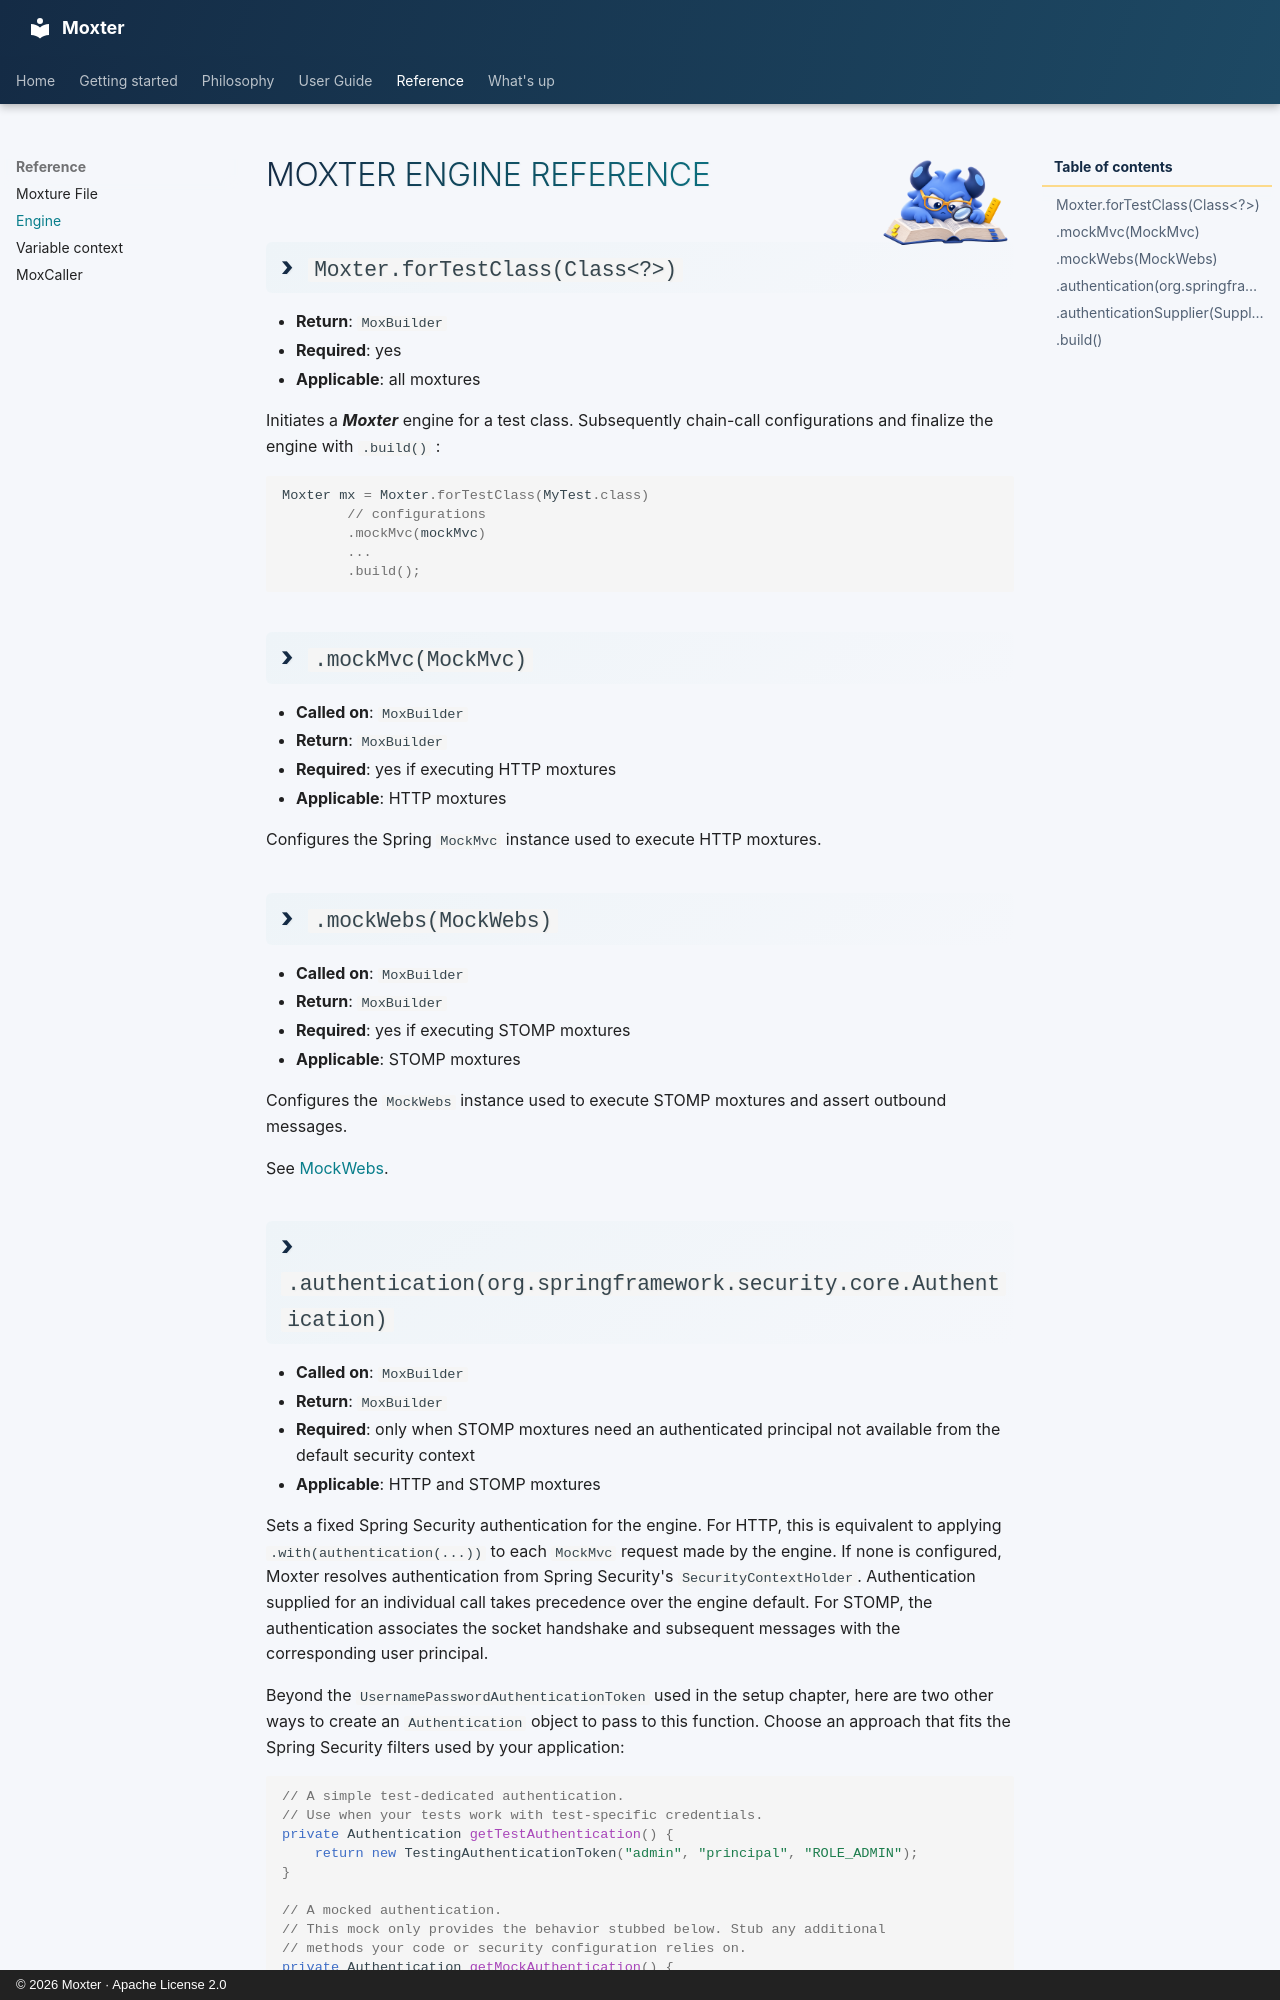

repository: franzhill/moxter · page: reference/engine/index.html · generator: mkdocs · copyright: © 2026 Moxter · Apache License 2.0

<div class="moxter-userguide-title" markdown="1">
# ![](../img/moxter_reference.png) Moxter Engine Reference
</div>



## `Moxter.forTestClass(Class<?>)`

- **Return**: `MoxBuilder`
- **Required**: yes
- **Applicable**: all moxtures

Initiates a ***Moxter*** engine for a test class.
Subsequently chain-call configurations and finalize the engine with `.build()` :

```java
Moxter mx = Moxter.forTestClass(MyTest.class)
        // configurations
        .mockMvc(mockMvc)
        ...
        .build();
```


## `.mockMvc(MockMvc)`

- **Called on**: `MoxBuilder`
- **Return**: `MoxBuilder`
- **Required**: yes if executing HTTP moxtures
- **Applicable**: HTTP moxtures

Configures the Spring `MockMvc` instance used to execute HTTP moxtures.

## `.mockWebs(MockWebs)`

- **Called on**: `MoxBuilder`
- **Return**: `MoxBuilder`
- **Required**: yes if executing STOMP moxtures
- **Applicable**: STOMP moxtures

Configures the `MockWebs` instance used to execute STOMP moxtures and assert outbound messages.

See [MockWebs](../../user_guide/mockwebs.md).
